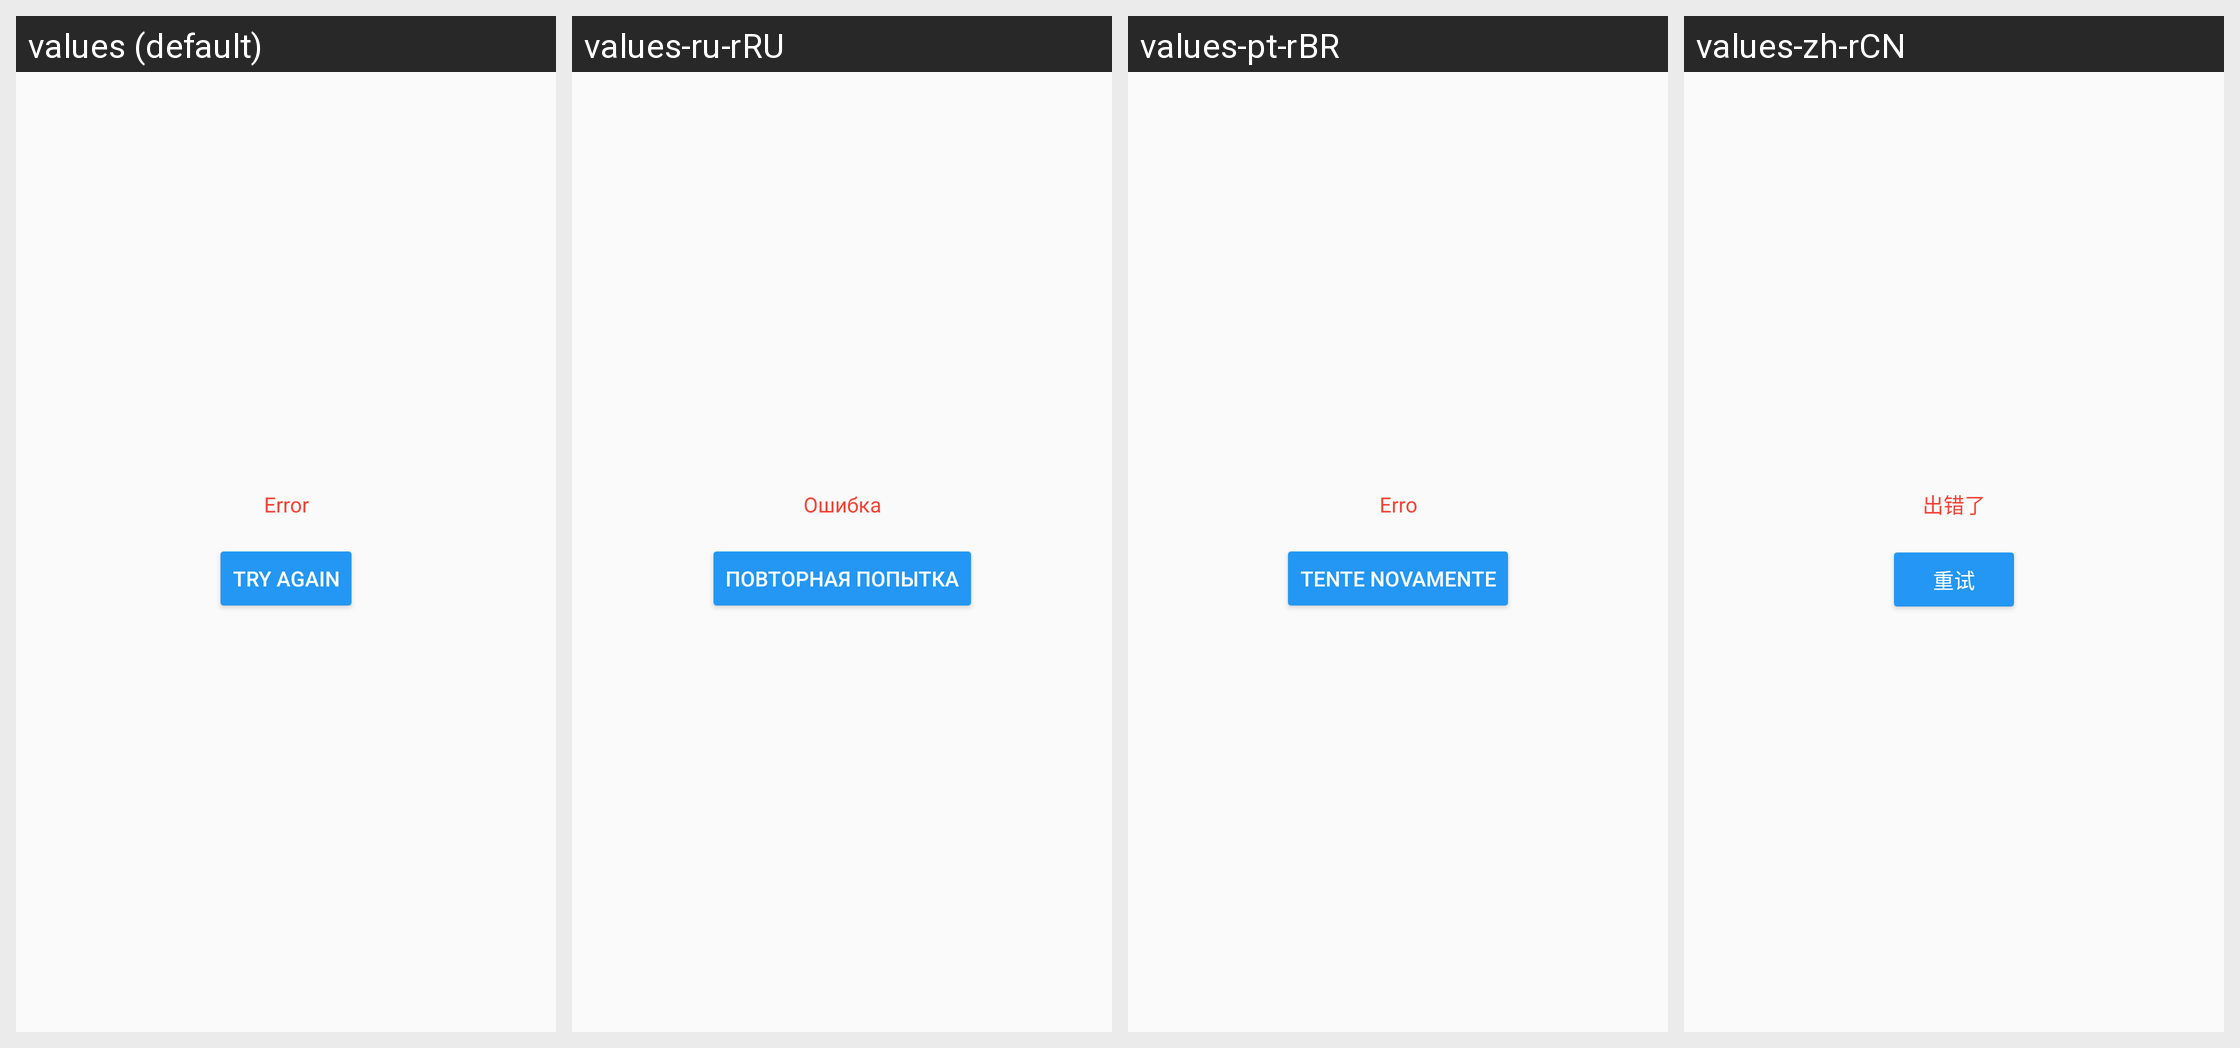

Locale-by-locale string values for the Android screen shown in this grid:
Android screen res/layout/error.xml rendered under 4 locales, left to right: values (default), values-ru-rRU, values-pt-rBR, values-zh-rCN. Device: Nexus 5 (rendered at 1080×1920; each locale shown at half size, 540×960, under a caption strip naming it); theme AppTheme.NoActionBar.
Other locales in the repository, not shown: values-en-rUS.
Strings drawn on this screen, with the default value and each locale's value (text and hints the layout hard-codes, and strings that could not be matched under every locale, appear in the picture but are not listed):

error_occur
  values: Error
  values-ru-rRU: Ошибка
  values-pt-rBR: Erro
  values-zh-rCN: 出错了

retry
  values: Try again
  values-ru-rRU: Повторная попытка
  values-pt-rBR: Tente novamente
  values-zh-rCN: 重试
